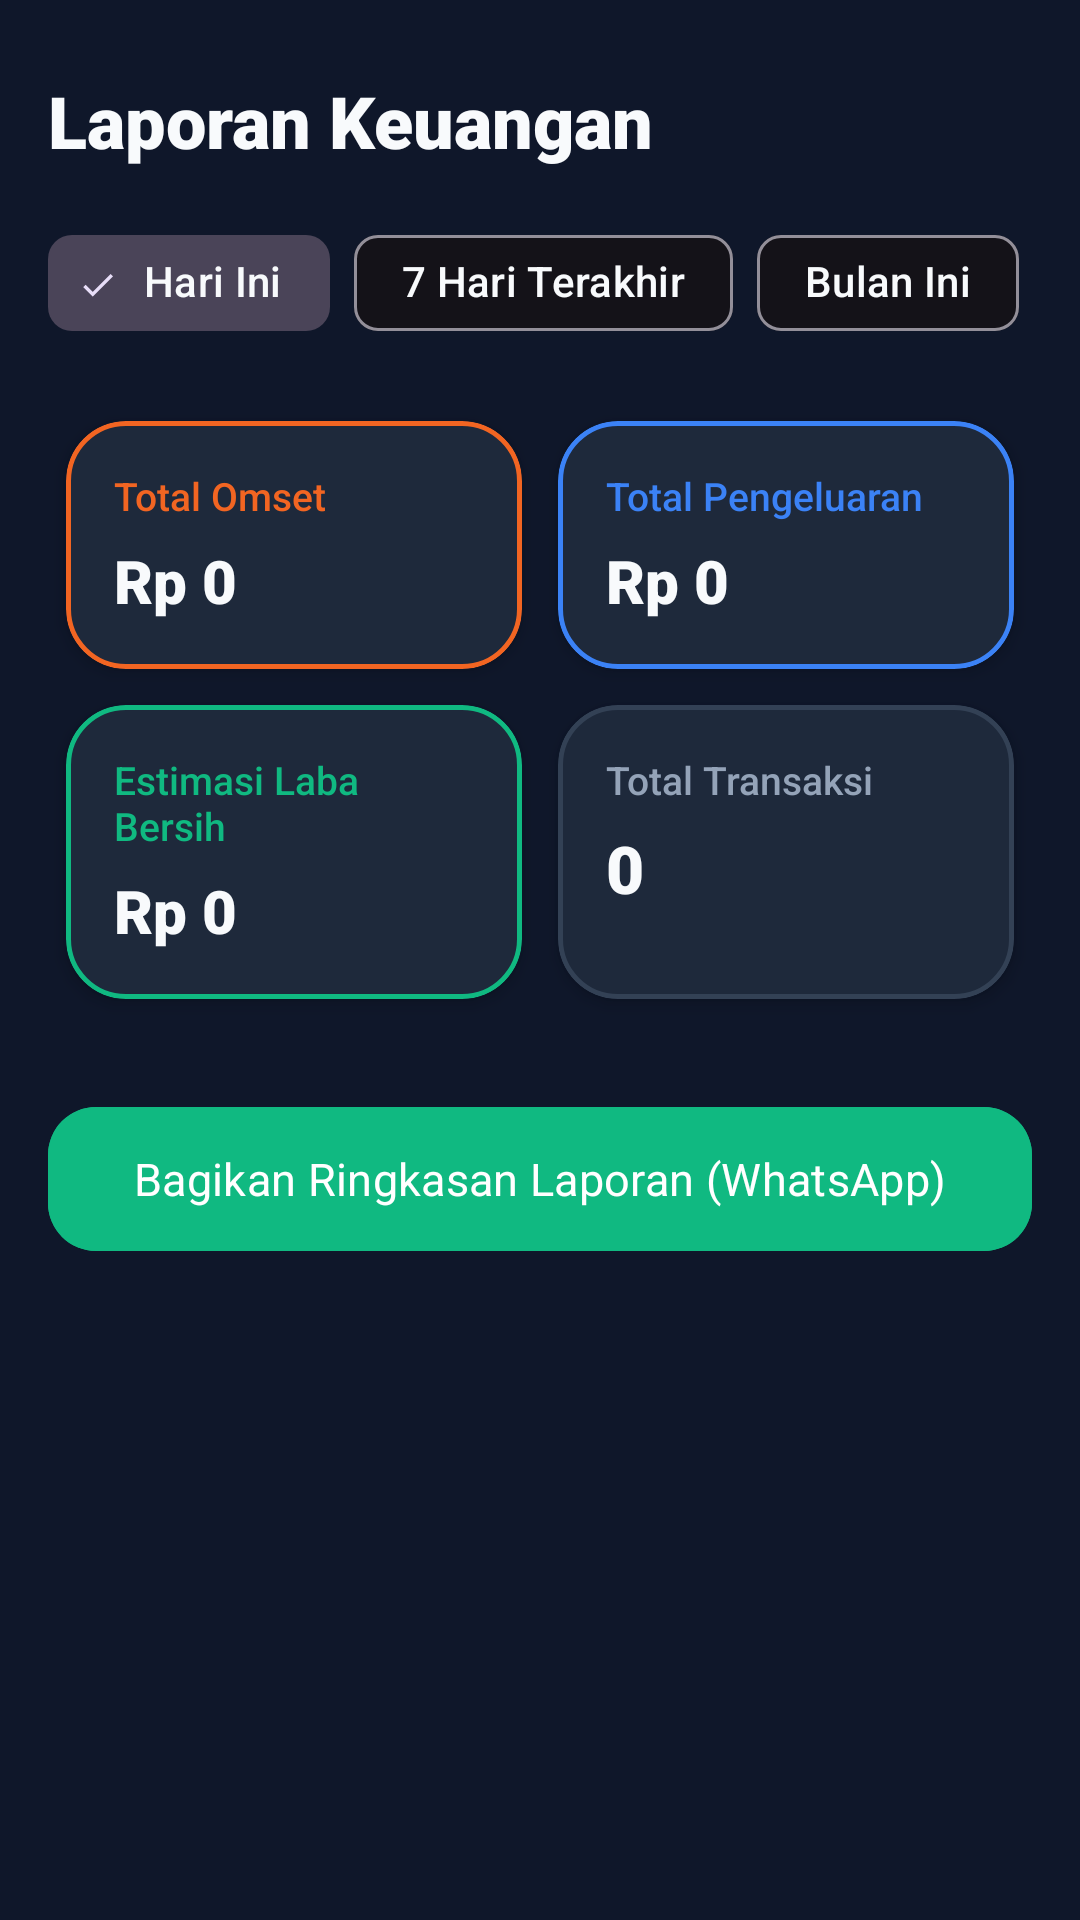

Layout XML and referenced resources for this Android screen:
<!-- AndroidManifest.xml: application theme Theme.UMKM -->
<!-- res/layout/fragment_report.xml -->
<?xml version="1.0" encoding="utf-8"?>
<androidx.core.widget.NestedScrollView xmlns:android="http://schemas.android.com/apk/res/android"
    xmlns:app="http://schemas.android.com/apk/res-auto"
    android:layout_width="match_parent"
    android:layout_height="match_parent"
    android:background="@color/bg_dark"
    android:fillViewport="true">

    <androidx.constraintlayout.widget.ConstraintLayout
        android:layout_width="match_parent"
        android:layout_height="wrap_content"
        android:paddingStart="16dp"
        android:paddingTop="24dp"
        android:paddingEnd="16dp"
        android:paddingBottom="24dp">

        
        <TextView
            android:id="@+id/tvHeader"
            android:layout_width="wrap_content"
            android:layout_height="wrap_content"
            android:fontFamily="sans-serif-black"
            android:text="Laporan Keuangan"
            android:textColor="@color/text_primary_dark"
            android:textSize="24sp"
            app:layout_constraintStart_toStartOf="parent"
            app:layout_constraintTop_toTopOf="parent" />

        
        <com.google.android.material.chip.ChipGroup
            android:id="@+id/chipGroupPeriod"
            android:layout_width="0dp"
            android:layout_height="wrap_content"
            android:layout_marginTop="14dp"
            app:layout_constraintEnd_toEndOf="parent"
            app:layout_constraintStart_toStartOf="parent"
            app:layout_constraintTop_toBottomOf="@id/tvHeader"
            app:singleSelection="true">

            <com.google.android.material.chip.Chip
                android:id="@+id/chipToday"
                style="@style/Widget.Material3.Chip.Filter"
                android:layout_width="wrap_content"
                android:layout_height="wrap_content"
                android:checked="true"
                android:text="Hari Ini"
                android:textColor="@color/text_primary_dark" />

            <com.google.android.material.chip.Chip
                android:id="@+id/chip7Days"
                style="@style/Widget.Material3.Chip.Filter"
                android:layout_width="wrap_content"
                android:layout_height="wrap_content"
                android:text="7 Hari Terakhir"
                android:textColor="@color/text_primary_dark" />

            <com.google.android.material.chip.Chip
                android:id="@+id/chipMonth"
                style="@style/Widget.Material3.Chip.Filter"
                android:layout_width="wrap_content"
                android:layout_height="wrap_content"
                android:text="Bulan Ini"
                android:textColor="@color/text_primary_dark" />
        </com.google.android.material.chip.ChipGroup>

        
        <GridLayout
            android:id="@+id/gridSummary"
            android:layout_width="0dp"
            android:layout_height="wrap_content"
            android:layout_marginTop="16dp"
            android:columnCount="2"
            android:rowCount="2"
            app:layout_constraintEnd_toEndOf="parent"
            app:layout_constraintStart_toStartOf="parent"
            app:layout_constraintTop_toBottomOf="@id/chipGroupPeriod">

            
            <com.google.android.material.card.MaterialCardView
                android:layout_width="0dp"
                android:layout_height="wrap_content"
                android:layout_columnWeight="1"
                android:layout_margin="6dp"
                android:layout_rowWeight="1"
                app:cardBackgroundColor="@color/surface_dark"
                app:cardCornerRadius="20dp"
                app:cardElevation="3dp"
                app:strokeColor="#F26522"
                app:strokeWidth="1.5dp">

                <LinearLayout
                    android:layout_width="match_parent"
                    android:layout_height="wrap_content"
                    android:orientation="vertical"
                    android:padding="16dp">

                    <TextView
                        android:layout_width="wrap_content"
                        android:layout_height="wrap_content"
                        android:fontFamily="sans-serif-medium"
                        android:text="Total Omset"
                        android:textColor="#F26522"
                        android:textSize="13sp" />

                    <TextView
                        android:id="@+id/tvTotalSales"
                        android:layout_width="wrap_content"
                        android:layout_height="wrap_content"
                        android:layout_marginTop="6dp"
                        android:fontFamily="sans-serif-black"
                        android:text="Rp 0"
                        android:textColor="@color/text_primary_dark"
                        android:textSize="20sp" />
                </LinearLayout>
            </com.google.android.material.card.MaterialCardView>

            
            <com.google.android.material.card.MaterialCardView
                android:layout_width="0dp"
                android:layout_height="wrap_content"
                android:layout_columnWeight="1"
                android:layout_margin="6dp"
                android:layout_rowWeight="1"
                app:cardBackgroundColor="@color/surface_dark"
                app:cardCornerRadius="20dp"
                app:cardElevation="3dp"
                app:strokeColor="#3B82F6"
                app:strokeWidth="1.5dp">

                <LinearLayout
                    android:layout_width="match_parent"
                    android:layout_height="wrap_content"
                    android:orientation="vertical"
                    android:padding="16dp">

                    <TextView
                        android:layout_width="wrap_content"
                        android:layout_height="wrap_content"
                        android:fontFamily="sans-serif-medium"
                        android:text="Total Pengeluaran"
                        android:textColor="#3B82F6"
                        android:textSize="13sp" />

                    <TextView
                        android:id="@+id/tvTotalExpenses"
                        android:layout_width="wrap_content"
                        android:layout_height="wrap_content"
                        android:layout_marginTop="6dp"
                        android:fontFamily="sans-serif-black"
                        android:text="Rp 0"
                        android:textColor="@color/text_primary_dark"
                        android:textSize="20sp" />
                </LinearLayout>
            </com.google.android.material.card.MaterialCardView>

            
            <com.google.android.material.card.MaterialCardView
                android:layout_width="0dp"
                android:layout_height="wrap_content"
                android:layout_columnWeight="1"
                android:layout_margin="6dp"
                android:layout_rowWeight="1"
                app:cardBackgroundColor="@color/surface_dark"
                app:cardCornerRadius="20dp"
                app:cardElevation="3dp"
                app:strokeColor="#10B981"
                app:strokeWidth="1.5dp">

                <LinearLayout
                    android:layout_width="match_parent"
                    android:layout_height="wrap_content"
                    android:orientation="vertical"
                    android:padding="16dp">

                    <TextView
                        android:layout_width="wrap_content"
                        android:layout_height="wrap_content"
                        android:fontFamily="sans-serif-medium"
                        android:text="Estimasi Laba Bersih"
                        android:textColor="#10B981"
                        android:textSize="13sp" />

                    <TextView
                        android:id="@+id/tvNetProfit"
                        android:layout_width="wrap_content"
                        android:layout_height="wrap_content"
                        android:layout_marginTop="6dp"
                        android:fontFamily="sans-serif-black"
                        android:text="Rp 0"
                        android:textColor="@color/text_primary_dark"
                        android:textSize="20sp" />
                </LinearLayout>
            </com.google.android.material.card.MaterialCardView>

            
            <com.google.android.material.card.MaterialCardView
                android:layout_width="0dp"
                android:layout_height="wrap_content"
                android:layout_columnWeight="1"
                android:layout_margin="6dp"
                android:layout_rowWeight="1"
                app:cardBackgroundColor="@color/surface_dark"
                app:cardCornerRadius="20dp"
                app:cardElevation="3dp"
                app:strokeColor="@color/border_dark"
                app:strokeWidth="1.5dp">

                <LinearLayout
                    android:layout_width="match_parent"
                    android:layout_height="wrap_content"
                    android:orientation="vertical"
                    android:padding="16dp">

                    <TextView
                        android:layout_width="wrap_content"
                        android:layout_height="wrap_content"
                        android:fontFamily="sans-serif-medium"
                        android:text="Total Transaksi"
                        android:textColor="@color/text_secondary_dark"
                        android:textSize="13sp" />

                    <TextView
                        android:id="@+id/tvTotalTxCount"
                        android:layout_width="wrap_content"
                        android:layout_height="wrap_content"
                        android:layout_marginTop="6dp"
                        android:fontFamily="sans-serif-black"
                        android:text="0"
                        android:textColor="@color/text_primary_dark"
                        android:textSize="22sp" />
                </LinearLayout>
            </com.google.android.material.card.MaterialCardView>

        </GridLayout>

        
        <com.google.android.material.button.MaterialButton
            android:id="@+id/btnShareReport"
            android:layout_width="0dp"
            android:layout_height="56dp"
            android:layout_marginTop="26dp"
            android:backgroundTint="@color/emerald_secondary"
            android:fontFamily="sans-serif-bold"
            android:text="Bagikan Ringkasan Laporan (WhatsApp)"
            android:textColor="@color/white"
            android:textSize="15sp"
            app:cornerRadius="16dp"
            app:icon="@drawable/ic_share"
            app:iconTint="@color/white"
            app:layout_constraintEnd_toEndOf="parent"
            app:layout_constraintStart_toStartOf="parent"
            app:layout_constraintTop_toBottomOf="@id/gridSummary" />

    </androidx.constraintlayout.widget.ConstraintLayout>

</androidx.core.widget.NestedScrollView>
<!-- resources referenced by this layout -->
<resources>
  <color name="bg_dark">#0F172A</color>
  <color name="border_dark">#334155</color>
  <color name="emerald_secondary">#10B981</color>
  <color name="surface_dark">#1E293B</color>
  <color name="text_primary_dark">#F8FAFC</color>
  <color name="text_secondary_dark">#94A3B8</color>
  <color name="white">#FFFFFF</color>
  <style name="Theme.UMKM" parent="Base.Theme.UMKM" />
  <style name="Base.Theme.UMKM" parent="Theme.Material3.Dark.NoActionBar">
          <item name="colorPrimary">@color/orange_primary</item>
          <item name="colorPrimaryVariant">@color/orange_primary_dark</item>
          <item name="colorOnPrimary">@color/white</item>
  
          <item name="colorSecondary">@color/emerald_secondary</item>
          <item name="colorSecondaryVariant">@color/emerald_secondary_dark</item>
          <item name="colorOnSecondary">@color/white</item>
  
          <item name="android:statusBarColor">#0F172A</item>
          <item name="android:windowLightStatusBar">false</item>
          <item name="android:windowBackground">#0F172A</item>
          <item name="android:navigationBarColor">#1E293B</item>
  
          <item name="materialCardViewStyle">@style/Widget.UMKM.CardView</item>
      </style>
  <color name="orange_primary">#F26522</color>
  <color name="orange_primary_dark">#D94E0C</color>
  <color name="emerald_secondary_dark">#059669</color>
  <style name="Widget.UMKM.CardView" parent="Widget.Material3.CardView.Elevated">
          <item name="cardCornerRadius">20dp</item>
          <item name="cardElevation">4dp</item>
          <item name="strokeWidth">1dp</item>
          <item name="strokeColor">@color/border_dark</item>
          <item name="cardBackgroundColor">@color/surface_dark</item>
      </style>
</resources>
